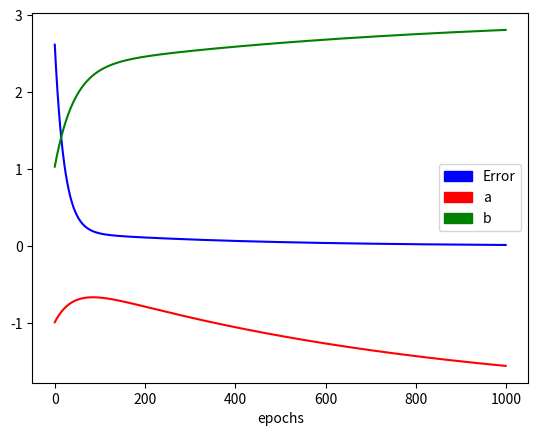

Python code for this plot:
from __future__ import division

import numpy as np
import matplotlib.pyplot as plt
import matplotlib.patches as mpatches

a0, b0 = -2, 3
n = 30

X = np.random.rand(n)
Y = a0 * X + b0

lr = 0.01
epochs = 1000

#initial guess
a = -1 
b = 1
c = 4

Eh = []
ah, bh = [], []

def lin(X, a, b):
    return  a * X + b

f = lin

for i in range(epochs):

    E = (Y - f(X, a, b)) ** 2
    Eh.append(E.mean())

    dEdb =  2 * (f(X, a, b) - Y)
    dEda = dEdb * X

    a -= lr * dEda.mean()
    b -= lr * dEdb.mean()

    ah.append(a)
    bh.append(b)

red_patch = mpatches.Patch(color='red', label='a')
green_patch = mpatches.Patch(color='green', label='b')
blue_patch = mpatches.Patch(color='blue', label='Error')

plt.legend(handles=[blue_patch, red_patch, green_patch])

plt.plot(Eh, 'b')
plt.plot(ah, 'r')
plt.plot(bh, 'g')

plt.xlabel('epochs')

plt.show()
